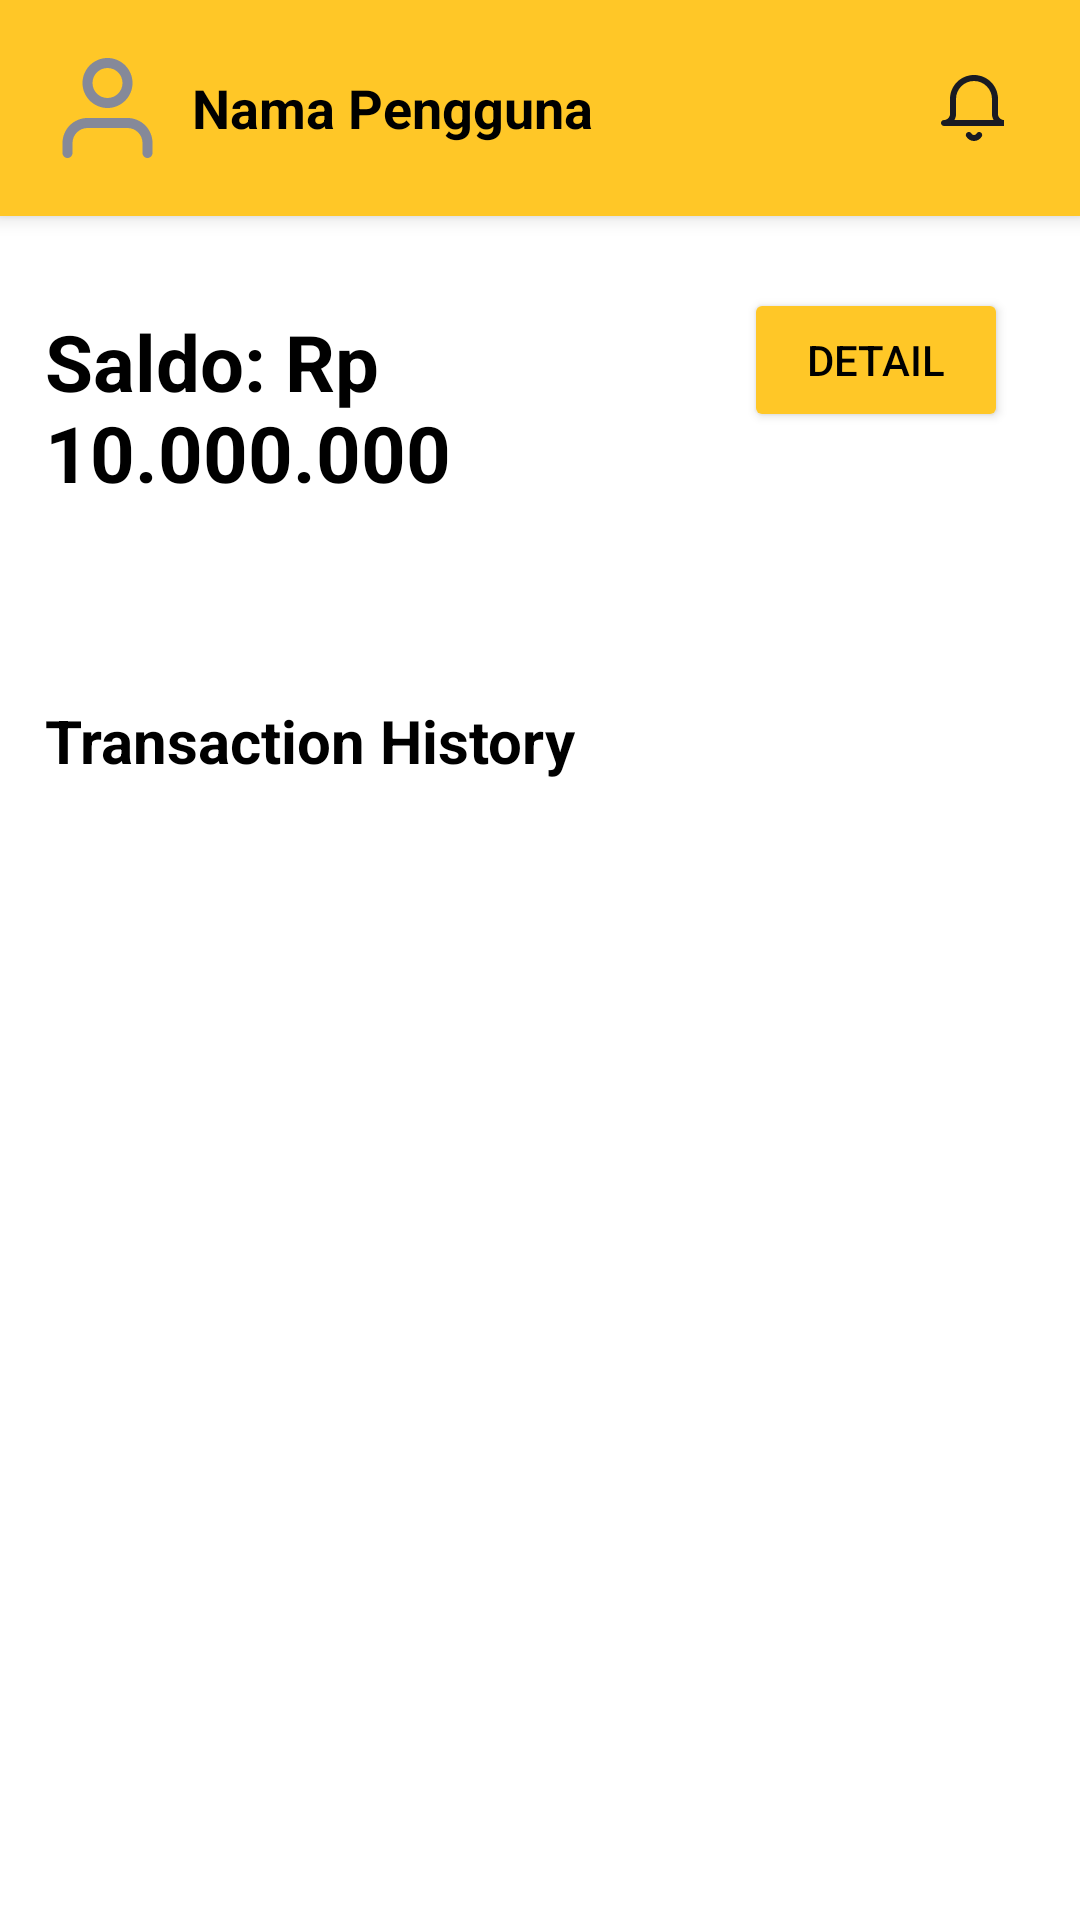

Write the Android layout XML for this screen, with the resource values it uses.
<!-- AndroidManifest.xml: application theme Theme.Kelompok3_SakuKu -->
<!-- res/layout/fragment_home.xml -->
<?xml version="1.0" encoding="utf-8"?>
<LinearLayout xmlns:android="http://schemas.android.com/apk/res/android"
    android:layout_width="match_parent"
    android:layout_height="match_parent"
    android:orientation="vertical"
    android:background="@android:color/white">

    
    <RelativeLayout
        android:id="@+id/titleBar"
        android:layout_width="match_parent"
        android:layout_height="wrap_content"
        android:orientation="horizontal"
        android:padding="16dp"
        android:gravity="center_vertical"
        android:background="@color/yellow"
        android:elevation="4dp">

        
        <LinearLayout
            android:layout_width="wrap_content"
            android:layout_height="wrap_content"
            android:orientation="horizontal"
            android:gravity="center_vertical">

            <ImageView
                android:id="@+id/imgProfile"
                android:layout_width="40dp"
                android:layout_height="40dp"
                android:src="@drawable/ic_profile"
                android:layout_marginEnd="8dp"
                android:scaleType="centerCrop"
                android:clipToOutline="true"
                android:contentDescription="Profile Image" />

            <TextView
                android:id="@+id/txtUserName"
                android:layout_width="wrap_content"
                android:layout_height="wrap_content"
                android:text="Nama Pengguna"
                android:textColor="@android:color/black"
                android:textSize="18sp"
                android:textStyle="bold" />
        </LinearLayout>

        
        <ImageButton
            android:id="@+id/btnNotification"
            android:layout_width="40dp"
            android:layout_height="40dp"
            android:layout_alignParentEnd="true"
            android:background="?attr/selectableItemBackgroundBorderless"
            android:src="@drawable/ic_notification"
            android:contentDescription="Notifikasi" />
    </RelativeLayout>

    
    <RelativeLayout
        android:layout_width="match_parent"
        android:layout_height="wrap_content"
        android:layout_marginBottom="50dp">

        <TextView
            android:id="@+id/txtSaldo"
            android:layout_width="wrap_content"
            android:layout_height="wrap_content"
            android:text="Saldo: Rp 10.000.000"
            android:textColor="@android:color/black"
            android:textSize="26sp"
            android:textStyle="bold"
            android:layout_alignParentStart="true"
            android:layout_toStartOf="@id/btnDetail"
            android:layout_marginEnd="8dp"
            android:layout_marginTop="31dp"
            android:layout_marginStart="15dp"/>

        
        <Button
            android:id="@+id/btnDetail"
            android:layout_width="wrap_content"
            android:layout_height="wrap_content"
            android:text="Detail"
            android:textColor="@android:color/black"
            android:backgroundTint="@color/yellow"
            android:layout_alignParentEnd="true"
            android:layout_margin="24dp"/>
    </RelativeLayout>

    
    <TextView
        android:layout_width="wrap_content"
        android:layout_height="wrap_content"
        android:text="Transaction History"
        android:textColor="@android:color/black"
        android:textSize="20sp"
        android:textStyle="bold"
        android:layout_margin="15dp" />

    <ListView
        android:id="@+id/lvTransactions"
        android:layout_width="match_parent"
        android:layout_height="wrap_content"
        android:divider="@android:color/darker_gray"
        android:dividerHeight="1dp"
        android:layout_margin="15dp"/>
</LinearLayout>
<!-- resources referenced by this layout -->
<resources>
  <color name="yellow">#FFC727</color>
  <!-- drawable ic_notification (drawable) -->
  <?xml version="1.0" encoding="utf-8"?>
  <vector xmlns:android="http://schemas.android.com/apk/res/android"
      android:width="21dp"
      android:height="22dp"
      android:viewportWidth="21"
      android:viewportHeight="22">
      <path
          android:fillColor="#FF191B23"
          android:fillType="evenOdd"
          android:pathData="M11 2C9.4 2 7.88 2.63 6.76 3.76 5.63 4.88 5 6.4 5 8v5c0 0.7-0.19 1.4-0.54 2h13.08C17.19 14.4 17 13.7 17 13V8c0-1.6-0.63-3.12-1.76-4.24C14.12 2.63 12.6 2 11 2Zm10 13c-0.53 0-1.04-0.21-1.41-0.59C19.2 14.04 19 13.53 19 13V8c0-2.12-0.84-4.16-2.34-5.66S13.12 0 11 0 6.84 0.84 5.34 2.34 3 5.88 3 8v5c0 0.53-0.21 1.04-0.59 1.41C2.04 14.8 1.53 15 1 15c-0.55 0-1 0.45-1 1s0.45 1 1 1h20v-2ZM8.77 19.14c0.48-0.28 1.09-0.12 1.37 0.36 0.08 0.15 0.2 0.28 0.36 0.36C10.65 19.95 10.82 20 11 20s0.35-0.05 0.5-0.14c0.15-0.08 0.28-0.21 0.37-0.36 0.27-0.48 0.88-0.64 1.36-0.36 0.48 0.27 0.64 0.88 0.37 1.36-0.27 0.46-0.65 0.83-1.1 1.1-0.46 0.26-0.97 0.4-1.5 0.4s-1.04-0.14-1.5-0.4c-0.45-0.27-0.83-0.64-1.1-1.1-0.27-0.48-0.11-1.09 0.37-1.36Z"/>
  </vector>
  <!-- drawable ic_profile (drawable) -->
  <?xml version="1.0" encoding="utf-8"?>
  <vector xmlns:android="http://schemas.android.com/apk/res/android"
      android:width="25dp"
      android:height="24dp"
      android:viewportWidth="25"
      android:viewportHeight="24">
      <path
          android:fillColor="#FF858999"
          android:fillType="evenOdd"
          android:pathData="M4.76 15.46C5.7 14.53 6.97 14 8.3 14h8c1.33 0 2.6 0.53 3.54 1.46 0.93 0.94 1.46 2.21 1.46 3.54v2c0 0.55-0.45 1-1 1s-1-0.45-1-1v-2c0-0.8-0.32-1.56-0.88-2.12S17.1 16 16.3 16h-8c-0.8 0-1.56 0.32-2.12 0.88S5.3 18.2 5.3 19v2c0 0.55-0.45 1-1 1s-1-0.45-1-1v-2c0-1.33 0.53-2.6 1.46-3.54Z"/>
      <path
          android:fillColor="#FF858999"
          android:fillType="evenOdd"
          android:pathData="M12.3 4c-1.66 0-3 1.34-3 3s1.34 3 3 3 3-1.34 3-3-1.34-3-3-3Zm-5 3c0-2.76 2.24-5 5-5s5 2.24 5 5-2.24 5-5 5-5-2.24-5-5Z"/>
  </vector>
  <style name="Theme.Kelompok3_SakuKu" parent="Base.Theme.Kelompok3_SakuKu" />
  <style name="Base.Theme.Kelompok3_SakuKu" parent="Theme.Material3.DayNight.NoActionBar">
          
          
      </style>
</resources>
